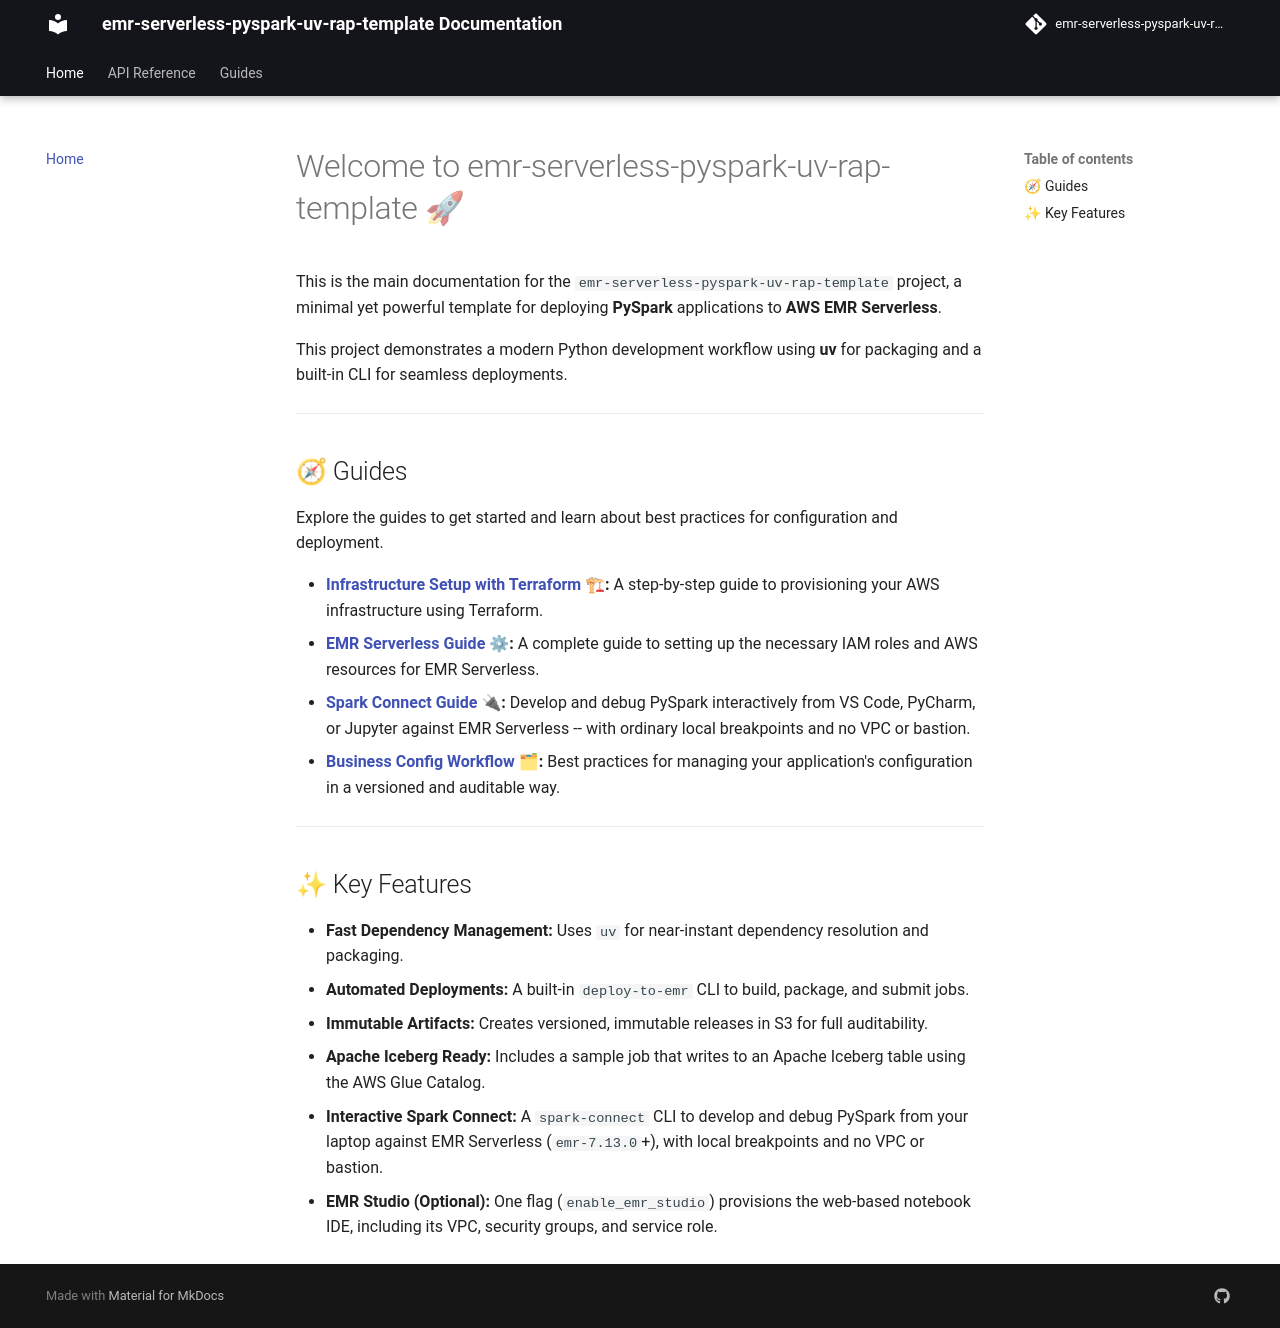

repository: dombean/emr-serverless-pyspark-uv-rap-template · page: index.html · generator: mkdocs

# Welcome to emr-serverless-pyspark-uv-rap-template 🚀

This is the main documentation for the `emr-serverless-pyspark-uv-rap-template` project, a minimal yet
powerful template for deploying **PySpark** applications to **AWS EMR Serverless**.

This project demonstrates a modern Python development workflow using **uv** for
packaging and a built-in CLI for seamless deployments.

---
## 🧭 Guides

Explore the guides to get started and learn about best practices for
configuration and deployment.

- **[Infrastructure Setup with Terraform](terraform_guide.md) 🏗:** A step-by-step
  guide to provisioning your AWS infrastructure using Terraform.
- **[EMR Serverless Guide](emr_serverless_guide.md) ⚙:** A complete guide to setting
  up the necessary IAM roles and AWS resources for EMR Serverless.
- **[Spark Connect Guide](spark_connect_guide.md) 🔌:** Develop and debug PySpark
  interactively from VS Code, PyCharm, or Jupyter against EMR Serverless -- with
  ordinary local breakpoints and no VPC or bastion.
- **[Business Config Workflow](business_config_workflow.md) 🗂:** Best practices for
  managing your application's configuration in a versioned and auditable way.

---
## ✨ Key Features

-   **Fast Dependency Management:** Uses `uv` for near-instant dependency resolution
    and packaging.
-   **Automated Deployments:** A built-in `deploy-to-emr` CLI to build, package,
    and submit jobs.
-   **Immutable Artifacts:** Creates versioned, immutable releases in S3 for full
    auditability.
-   **Apache Iceberg Ready:** Includes a sample job that writes to an Apache Iceberg
    table using the AWS Glue Catalog.
-   **Interactive Spark Connect:** A `spark-connect` CLI to develop and debug PySpark
    from your laptop against EMR Serverless (`emr-7.13.0`+), with local breakpoints
    and no VPC or bastion.
-   **EMR Studio (Optional):** One flag (`enable_emr_studio`) provisions the
    web-based notebook IDE, including its VPC, security groups, and service role.
